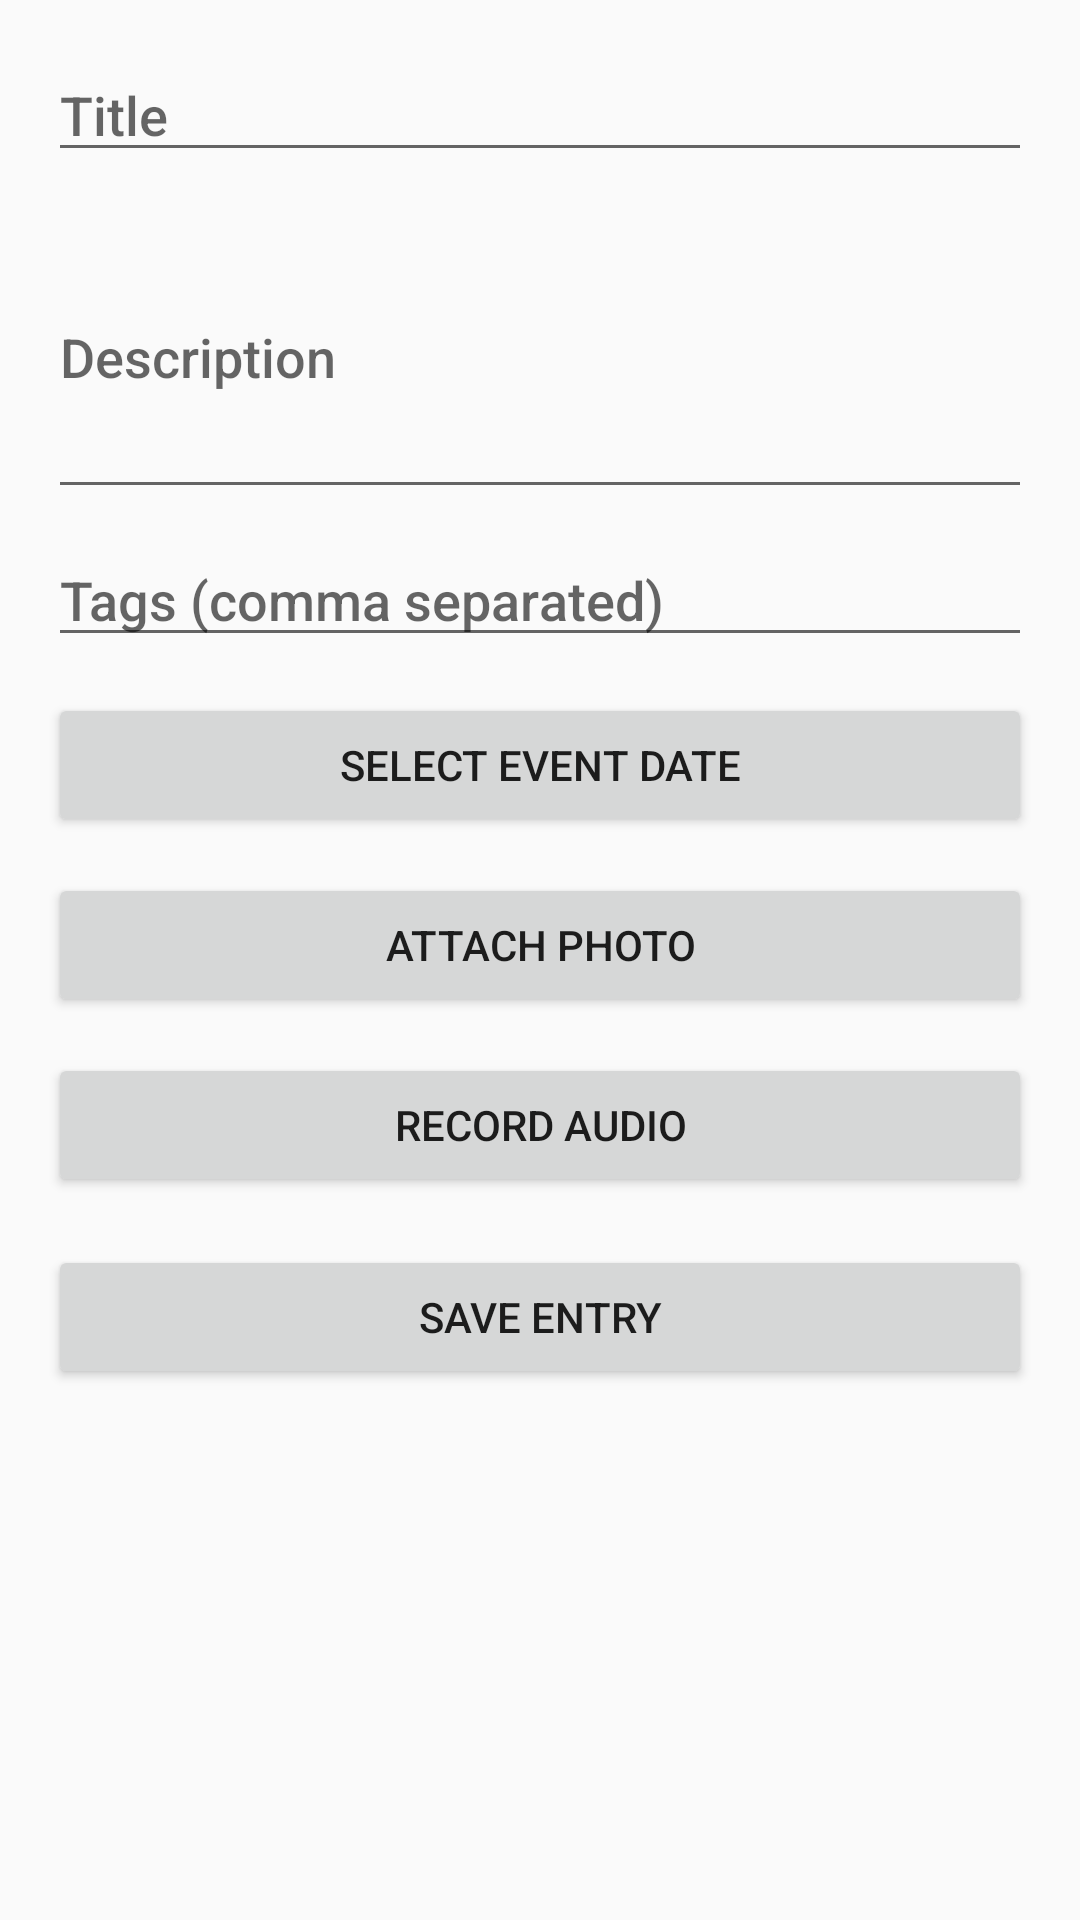

The Android layout XML behind this screen, and the referenced resources:
<!-- AndroidManifest.xml: application theme Theme.MemoryJournal -->
<!-- res/layout/activity_add_entry.xml -->
<?xml version="1.0" encoding="utf-8"?>
<ScrollView xmlns:android="http://schemas.android.com/apk/res/android"
    android:layout_width="match_parent"
    android:layout_height="match_parent"
    android:padding="16dp">

    <LinearLayout
        android:layout_width="match_parent"
        android:layout_height="wrap_content"
        android:orientation="vertical">

        <EditText
            android:id="@+id/titleInput"
            android:layout_width="match_parent"
            android:layout_height="wrap_content"
            android:hint="Title" />

        <EditText
            android:id="@+id/noteInput"
            android:layout_width="match_parent"
            android:layout_height="wrap_content"
            android:hint="Description"
            android:inputType="textMultiLine"
            android:minLines="4"
            android:layout_marginTop="8dp" />

        <EditText
            android:id="@+id/tagInput"
            android:layout_width="match_parent"
            android:layout_height="wrap_content"
            android:hint="Tags (comma separated)"
            android:layout_marginTop="8dp" />

        <Button
            android:id="@+id/selectDateButton"
            android:layout_width="match_parent"
            android:layout_height="wrap_content"
            android:text="Select Event Date"
            android:layout_marginTop="12dp" />

        <Button
            android:id="@+id/addMediaButton"
            android:layout_width="match_parent"
            android:layout_height="wrap_content"
            android:text="Attach Photo"
            android:layout_marginTop="12dp" />

        <Button
            android:id="@+id/recordAudioButton"
            android:layout_width="match_parent"
            android:layout_height="wrap_content"
            android:text="Record Audio"
            android:layout_marginTop="12dp" />

        <Button
            android:id="@+id/saveEntryButton"
            android:layout_width="match_parent"
            android:layout_height="wrap_content"
            android:text="Save Entry"
            android:layout_marginTop="16dp" />
    </LinearLayout>
</ScrollView>
<!-- resources referenced by this layout -->
<resources>
  <style name="Theme.MemoryJournal" parent="Theme.MaterialComponents.DayNight.NoActionBar">
          <item name="colorPrimary">@color/primaryColor</item>
          <item name="colorPrimaryVariant">@color/primaryDarkColor</item>
          <item name="colorSecondary">@color/secondaryColor</item>
          <item name="android:statusBarColor">@color/primaryDarkColor</item>
          <item name="android:windowBackground">@color/backgroundColor</item>
          <item name="android:fontFamily">sans-serif-medium</item>
      </style>
  <color name="primaryColor">#006778</color>
  <color name="primaryDarkColor">#004953</color>
  <color name="secondaryColor">#F9A825</color>
  <color name="backgroundColor">#FAFAFA</color>
</resources>
